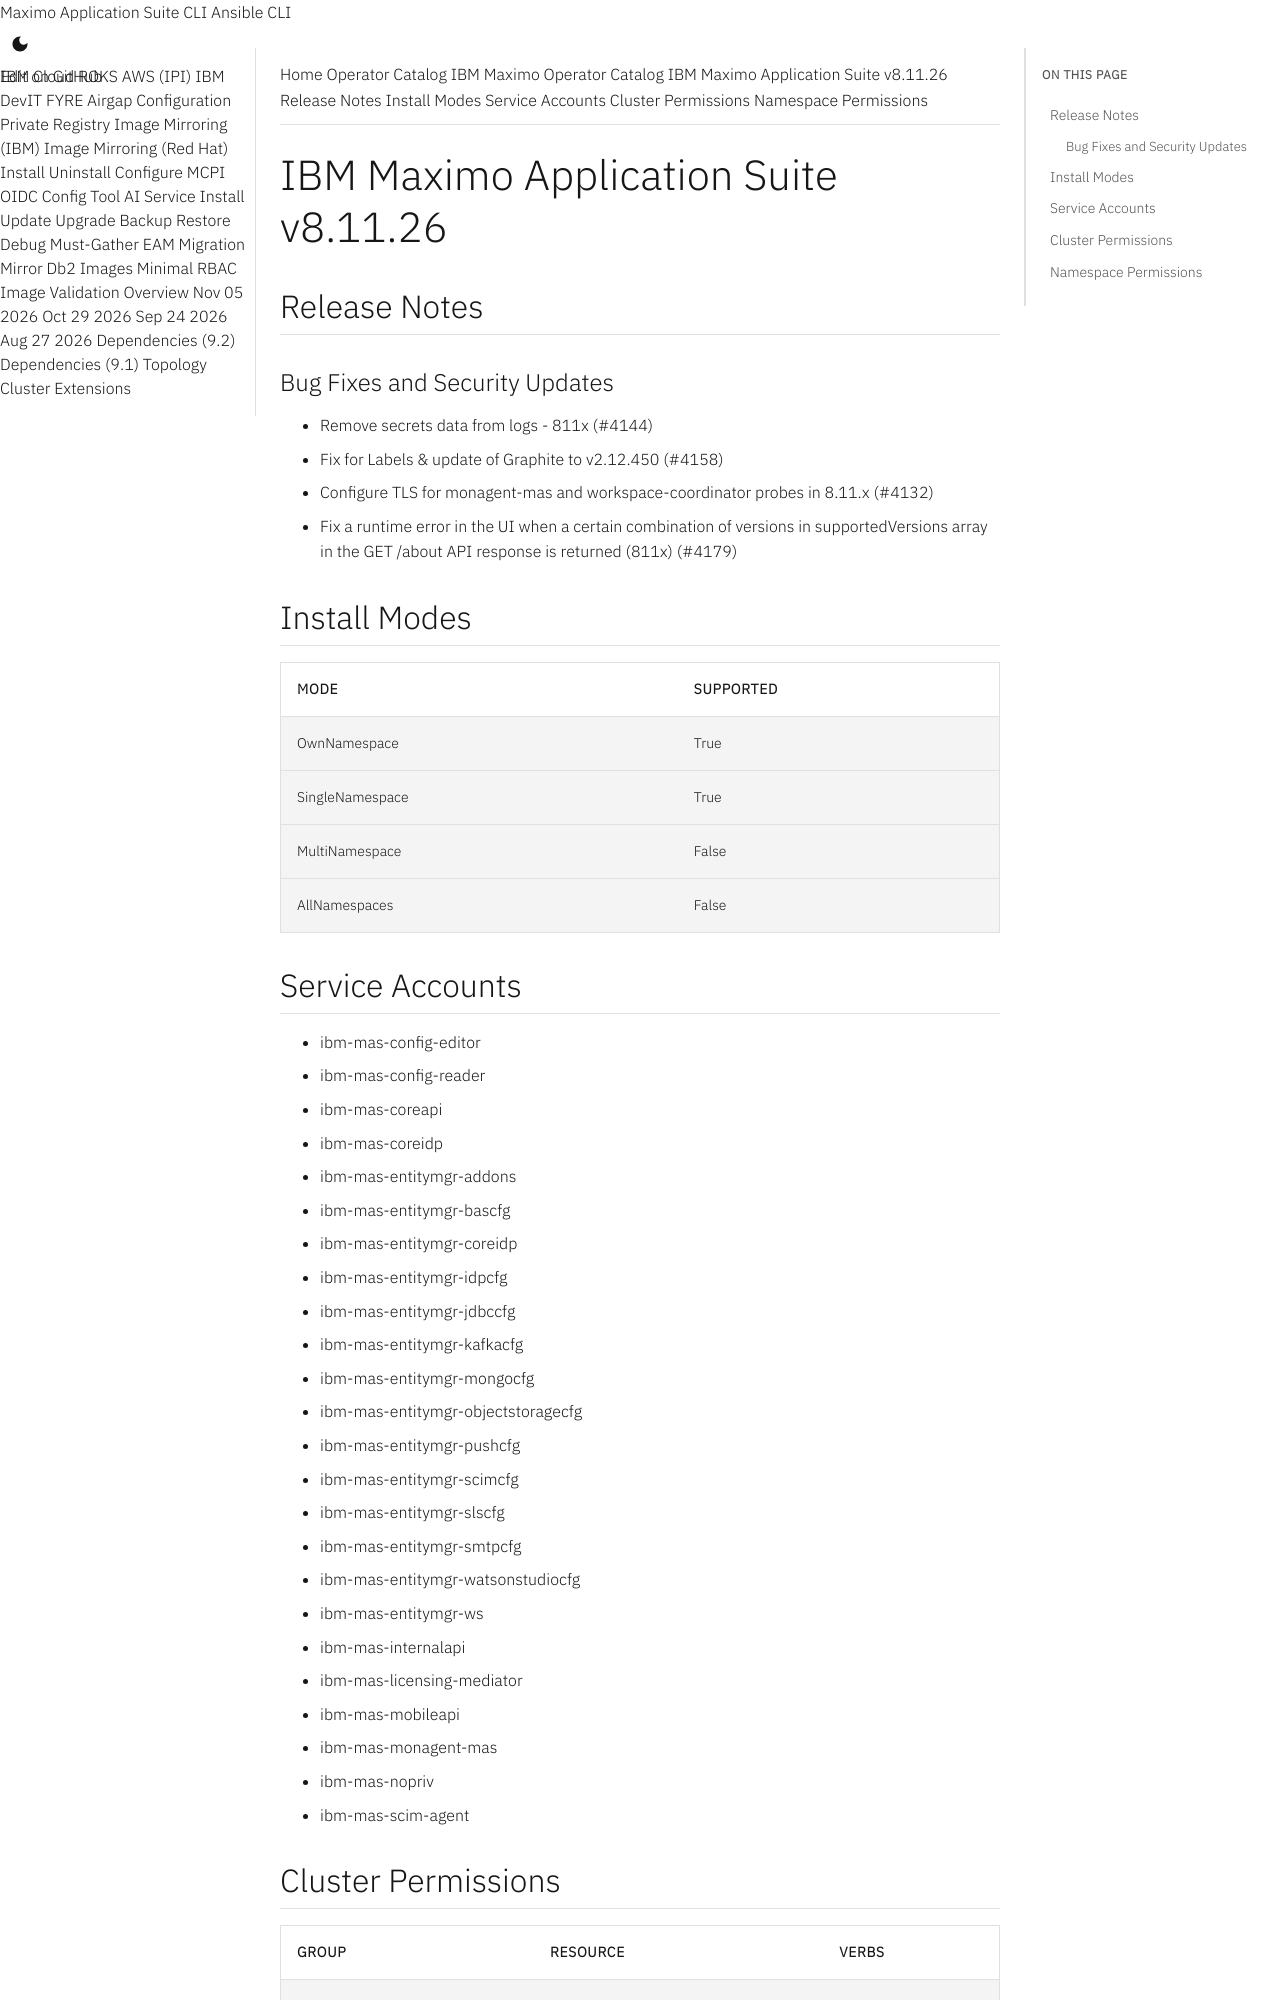

repository: ibm-mas/cli · page: catalogs/packages/ibm-mas/8.11.26/index.html · generator: mkdocs

extra_breadcrumb_title_1: Operator Catalog
extra_breadcrumb_title_2: IBM Maximo Operator Catalog
extra_breadcrumb_url_2: ../../../
nav_title: Operator Catalog

IBM Maximo Application Suite v8.11.26
================================================================================

Release Notes
--------------------------------------------------------------------------------
### Bug Fixes and Security Updates
- Remove secrets data from logs - 811x (#4144)
- Fix for Labels & update of Graphite to v2.12.450 (#4158)
- Configure TLS for monagent-mas and workspace-coordinator probes in 8.11.x (#4132)
- Fix a runtime error in the UI when a certain combination of versions in supportedVersions array in the GET /about API response is returned (811x) (#4179)

Install Modes
--------------------------------------------------------------------------------
| Mode                 | Supported |
| :------------------- | :-------- |
| OwnNamespace         | True      |
| SingleNamespace      | True      |
| MultiNamespace       | False     |
| AllNamespaces        | False     |

Service Accounts
--------------------------------------------------------------------------------
- ibm-mas-config-editor
- ibm-mas-config-reader
- ibm-mas-coreapi
- ibm-mas-coreidp
- ibm-mas-entitymgr-addons
- ibm-mas-entitymgr-bascfg
- ibm-mas-entitymgr-coreidp
- ibm-mas-entitymgr-idpcfg
- ibm-mas-entitymgr-jdbccfg
- ibm-mas-entitymgr-kafkacfg
- ibm-mas-entitymgr-mongocfg
- ibm-mas-entitymgr-objectstoragecfg
- ibm-mas-entitymgr-pushcfg
- ibm-mas-entitymgr-scimcfg
- ibm-mas-entitymgr-slscfg
- ibm-mas-entitymgr-smtpcfg
- ibm-mas-entitymgr-watsonstudiocfg
- ibm-mas-entitymgr-ws
- ibm-mas-internalapi
- ibm-mas-licensing-mediator
- ibm-mas-mobileapi
- ibm-mas-monagent-mas
- ibm-mas-nopriv
- ibm-mas-scim-agent
